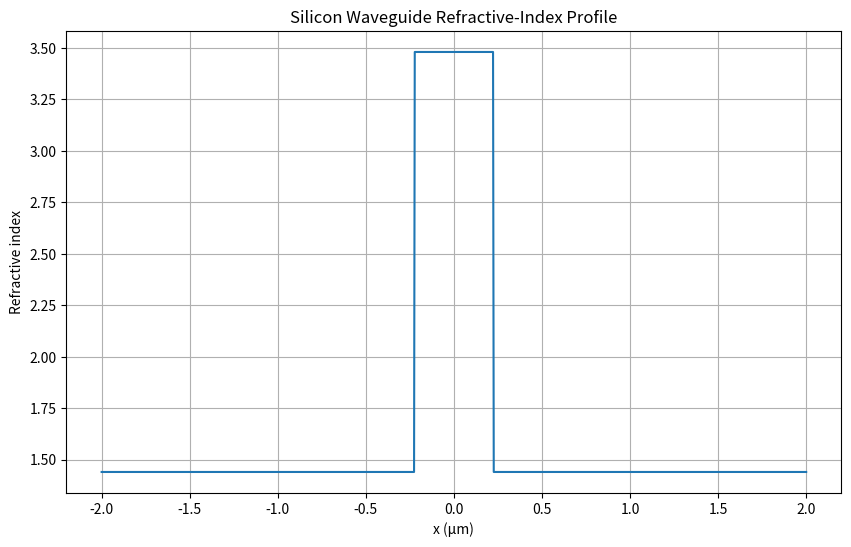

Write Python code to recreate this figure. (Note: this script raises an exception after producing the figure.)

import numpy as np
import matplotlib.pyplot as plt
from scipy.sparse import diags
from scipy.sparse.linalg import eigsh



# ============================================================
# fn: CREATE WAVEGUIDE INDEX PROFILE
# ============================================================
def create_waveguide_profile(x, width, n_core, n_clad):

    # validate
    if width <= 0:
        raise ValueError("Width must be positive")

    if n_core <= n_clad:
        raise ValueError("n_core must be greater than n_clad")

    if not isinstance(x, np.ndarray):
        raise TypeError("x must be Numpy array")

    if x.ndim != 1:
        raise ValueError("X must be one-dimensional array")

    n = np.where(
    np.abs(x) <= width/2, #if this point is inside the wavelength
    n_core,
    n_clad
)
    return n


# ============================================================
# fn: BUILD WAVEGUIDE MATRIX
# ============================================================
def build_waveguide_matrix(x, n_profile, wavelength):

    # validate
    if not isinstance(x, np.ndarray):
        raise TypeError("x must be a NumPy array")

    if not isinstance(n_profile, np.ndarray):
        raise TypeError("n_profile must be a NumPy array")

    if x.ndim != 1:
        raise ValueError("x must be one-dimensional")

    if n_profile.ndim != 1:
        raise ValueError("n_profile must be one-dimensional")

    if len(x) != len(n_profile):
        raise ValueError("x and n_profile must have the same length")

    if wavelength <= 0:
        raise ValueError("Wavelength must be positive")

    # grid spacing
    dx = x[1] - x[0]

    if not np.allclose(np.diff(x), dx):
        raise ValueError("x must be uniformly spaced")

    # free-space wavenumber
    k0 = 2 * np.pi / wavelength

    # number of interior points
    N_interior = len(x) - 2

    # second derivative matrix
    main_diagonal = -2 * np.ones(N_interior)
    off_diagonal = np.ones(N_interior - 1)

    D2 = diags(
        [off_diagonal, main_diagonal, off_diagonal],
        [-1, 0, 1]
    ) / dx**2

    # refractive-index term
    n_interior = n_profile[1:-1]

    material_term = k0**2 * n_interior**2

    material_matrix = diags(material_term, 0)

    # complete wave equation matrix
    A = D2 + material_matrix

    return A

# ============================================================
# fn: SOLVE MODES
# ============================================================

def solve_modes(A, wavelength, num_modes=4):
    
    if num_modes <= 0:
        raise ValueError("num_modes must be positive")

    # solve eigenvalue problem
    eigenvalues, eigenvectors = eigsh(
        A,
        k=num_modes,
        which="LA"
    )

    # sort eigenvalues from largest to smallest
    order = np.argsort(eigenvalues)[::-1]

    eigenvalues = eigenvalues[order]
    eigenvectors = eigenvectors[:, order]

    # beta^2 = eigenvalue
    beta_squared = eigenvalues

    # beta = sqrt(beta^2)
    beta = np.sqrt(beta_squared)

    # free-space wavenumber
    k0 = 2 * np.pi / wavelength

    # effective refractive index
    n_eff = beta / k0

    return beta_squared, beta, n_eff, eigenvectors

# ============================================================
# fn: IDENTIFY GUIDED MODES
# ============================================================

def identify_guided_modes(n_eff, n_core, n_clad):

    # guided modes must satisfy:
    # n_clad < n_eff < n_core

    guided = (
        (n_eff > n_clad) &
        (n_eff < n_core)
    )

    return guided

# ============================================================
# fn: RECONSTRUCT FULL MODE FIELDS
# ============================================================
def reconstruct_modes(modes, N):
    # array for full grid
    full_modes = np.zeros(
        (N, modes.shape[1])
    )

    # insert interior field values
    full_modes[1:-1, :] = modes

    return full_modes

# ============================================================
# Normalize mode fields
# ============================================================
def normalize_modes(models):

    normalized = np.zeros_like(modes)

    for i in range(modes.shape[1]):

        max_value = np.max(
            np.abs(modes[:,i])
        )

        if max_value > 0:
            normalized[:,i] =(
                modes[:,1] / max_value
            )

    return normalized

# ============================================================
# MATERIAL PROPERTIES
# ============================================================
n_core = 3.48
n_clad = 1.44

wavelength = 1550e-9

width = 450e-9

# ============================================================
# SIMULATION GRID
# ============================================================
N = 1000

x_min = -2e-6
x_max = 2e-6

x = np.linspace(
    x_min,
    x_max,
    N
)

# ============================================================
# REFRACTIVE INDEX PROFILE
# ============================================================
n = create_waveguide_profile(
    x,
    width,
    n_core,
    n_clad
)

# ============================================================
# WAVEGUIDE MATRIX
# ============================================================
A = build_waveguide_matrix(
    x,
    n,
    wavelength
)

# ============================================================
# solver
# ============================================================
beta_squared, beta, n_eff, modes = solve_modes(
    A,
    wavelength,
    num_modes=4
)

guided = identify_guided_modes(
    n_eff,
    n_core,
    n_clad
)

# reconstruct fields on the full simulation grid
full_modes = reconstruct_modes(
    modes,
    N
)

# normalize each mode for visualization
full_modes = normalize_modes(
    full_modes
)


# ============================================================
# OUTPUT
# ============================================================
print("========================================")
print("SILICON WAVEGUIDE SIMULATOR")
print("========================================")
print("Wavelength =", wavelength * 1e9, "nm")
print("Core index =", n_core)
print("Cladding index =", n_clad)
print("Waveguide width =", width * 1e9, "nm")
print("Grid points =", N)

print("\nWaveguide matrix:")
print(A)

print("\nCalculated modes:")

print("\nCalculated modes:")

for i in range(len(n_eff)):

    if guided[i]:
        status = "GUIDED"
    else:
        status = "NOT GUIDED"

    print(f"\nMode {i}")
    print(f"  beta^2 = {beta_squared[i]:.6e}")
    print(f"  beta   = {beta[i]:.6e} 1/m")
    print(f"  neff   = {n_eff[i]:.6f}")
    print(f"  status = {status}")


# ============================================================
# PLOT REFRACTIVE INDEX
# ============================================================
plt.figure(figsize=(10,6))

plt.plot(
    x * 1e6,
    n
)

plt.xlabel("x (µm)")
plt.ylabel("Refractive index")
plt.title("Silicon Waveguide Refractive-Index Profile")

plt.grid()
plt.show()


# ============================================================
# PLOT FUNDAMENTAL MODE
# ============================================================

plt.figure(figsize=(10, 6))

plt.plot(
    x * 1e6,
    full_modes[:, 0]
)

plt.xlabel("x (µm)")
plt.ylabel("Normalized electric field")
plt.title(
    f"Fundamental Mode | neff = {n_eff[0]:.6f}"
)

plt.grid()
plt.show()
